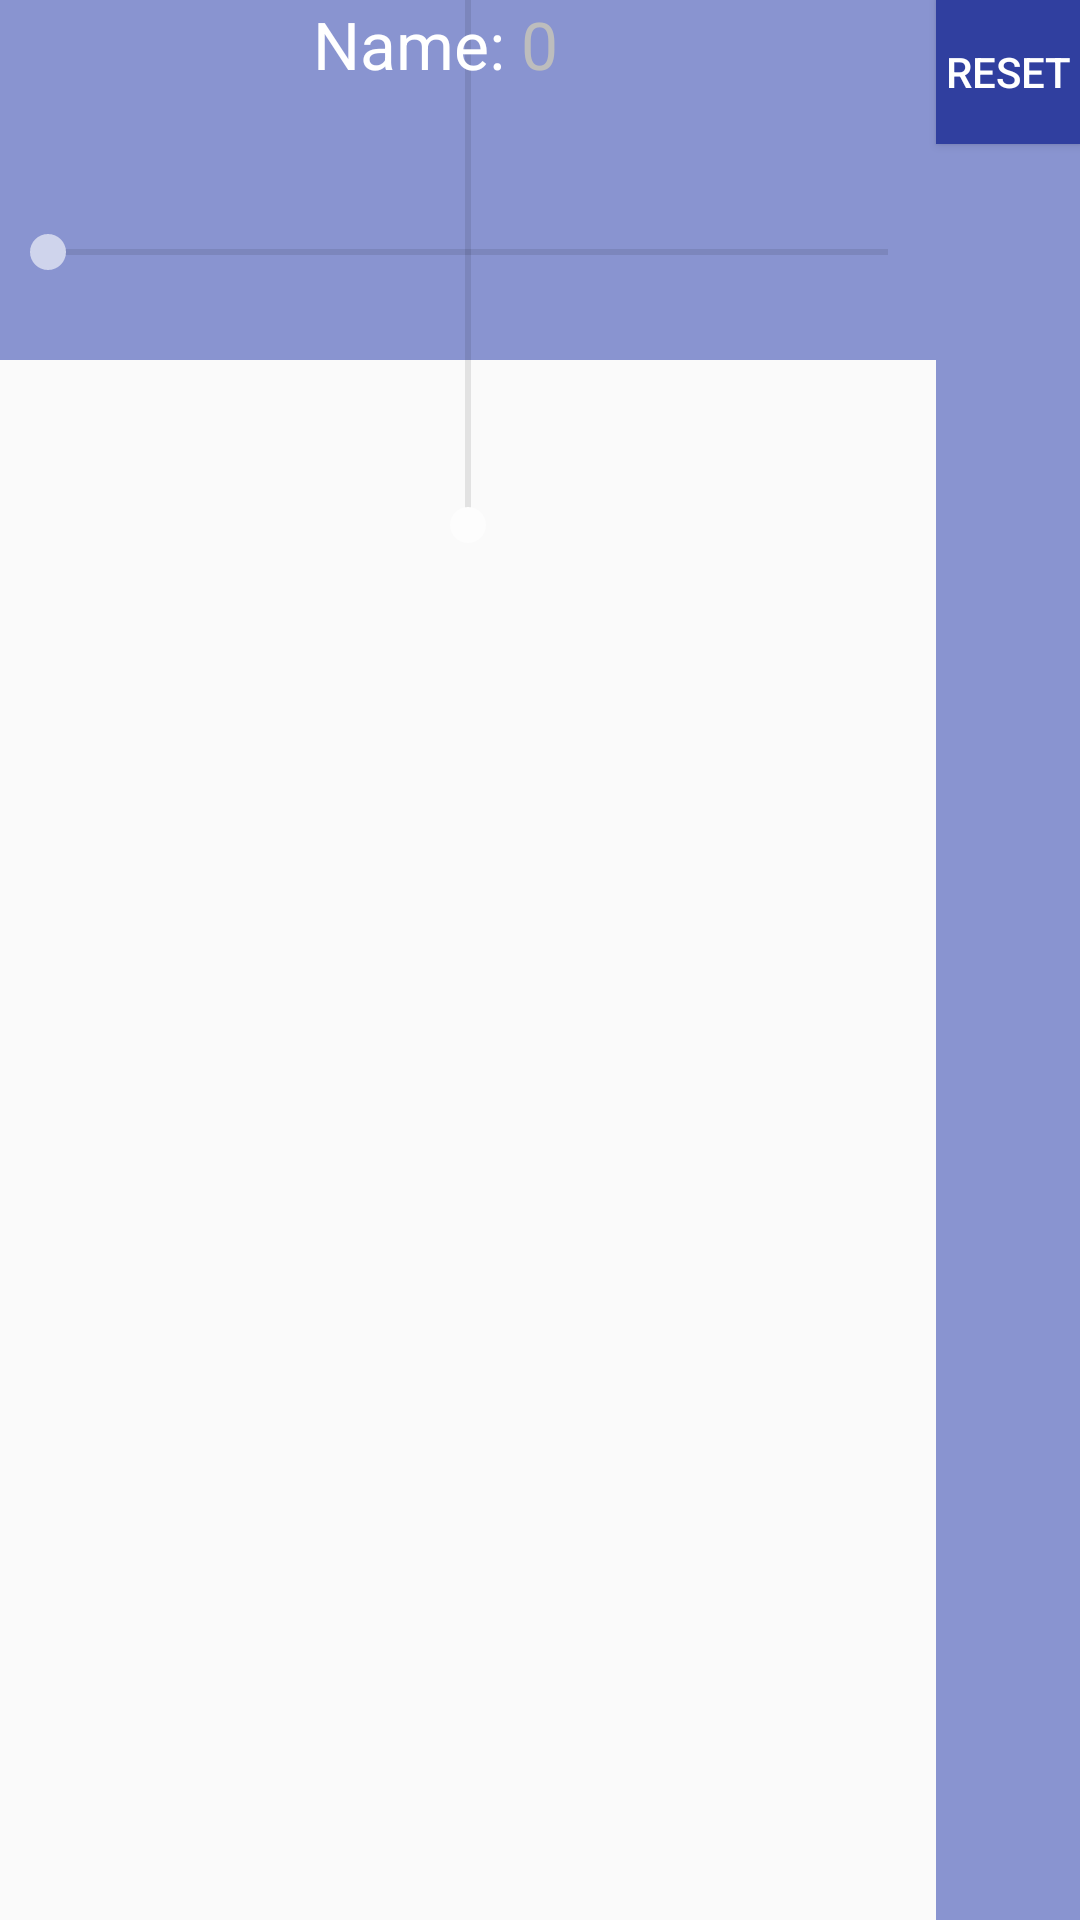

Android layout source for this screen:
<!-- AndroidManifest.xml: application theme AppTheme -->
<!-- res/layout/ss_dual_integer_layout.xml -->
<?xml version="1.0" encoding="utf-8"?>
<RelativeLayout xmlns:android="http://schemas.android.com/apk/res/android"
    android:layout_width="match_parent"
    android:layout_height="match_parent"
    android:background="@android:color/transparent">

    <ImageView
        android:layout_width="wrap_content"
        android:layout_height="120dp"
        android:id="@+id/integerBackground"
        android:layout_alignParentTop="true"
        android:layout_alignParentLeft="true"
        android:layout_alignParentStart="true"
        android:layout_alignParentRight="true"
        android:layout_alignParentEnd="true"
        android:background="@color/colorPrimary"
        android:alpha="@string/opacity" />

    <ImageView
        android:layout_width="wrap_content"
        android:layout_height="120dp"
        android:id="@+id/integerBackgroundV"
        android:layout_alignParentRight="true"
        android:layout_alignParentEnd="true"
        android:background="@color/colorPrimary"
        android:alpha="@string/opacity"
        android:layout_alignParentBottom="true"
        android:layout_toEndOf="@+id/integerValue"
        android:layout_below="@+id/integerSlider"
        android:layout_alignLeft="@+id/integerReset"
        android:layout_alignStart="@+id/integerReset" />

    <SeekBar
        android:layout_width="wrap_content"
        android:layout_height="wrap_content"
        android:id="@+id/integerSlider"
        android:indeterminate="false"
        android:layout_alignParentLeft="true"
        android:layout_alignParentStart="true"
        android:layout_alignBottom="@+id/integerBackground"
        android:layout_below="@+id/integerReset"
        android:alpha="@string/opacity"
        android:layout_toLeftOf="@+id/integerBackgroundV"
        android:layout_toStartOf="@+id/integerBackgroundV" />

    <SeekBar
        android:layout_width="120dp"
        android:layout_height="70dp"
        android:id="@+id/integerSliderV"
        android:indeterminate="false"
        android:alpha="@string/opacity"
        android:rotation="270"
        android:layout_alignParentLeft="true"
        android:layout_alignParentStart="false"
        android:layout_toStartOf="@+id/integerReset" />

    <TextView
        android:layout_width="wrap_content"
        android:layout_height="wrap_content"
        android:textAppearance="?android:attr/textAppearanceLarge"
        android:text="0"
        android:id="@+id/integerValue"
        android:textColor="@color/colorAccentDark"
        android:layout_alignParentTop="true"
        android:layout_centerHorizontal="true" />

    <TextView
        android:layout_width="wrap_content"
        android:layout_height="wrap_content"
        android:id="@+id/integerCheck"
        android:checked="false"
        android:text="Name: "
        android:textSize="@dimen/abc_text_size_large_material"
        android:textColor="@color/colorAccent"
        android:layout_alignParentTop="true"
        android:layout_toLeftOf="@+id/integerValue"
        android:layout_toStartOf="@+id/integerValue" />

    <Button
        style="?android:attr/buttonStyleSmall"
        android:layout_width="wrap_content"
        android:layout_height="wrap_content"
        android:text="Reset"
        android:id="@+id/integerReset"
        android:layout_alignParentTop="true"
        android:layout_alignParentRight="true"
        android:layout_alignParentEnd="true"
        android:background="@drawable/ripple_primary_dark"
        android:textColor="@color/colorAccent" />

</RelativeLayout>
<!-- resources referenced by this layout -->
<resources>
  <color name="colorAccent">#ffffff</color>
  <color name="colorAccentDark">#bdbdbd</color>
  <color name="colorPrimary">#3f51b5</color>
  <!-- drawable ripple_primary_dark (drawable) -->
  <?xml version="1.0" encoding="utf-8"?>
  <color xmlns:android="http://schemas.android.com/apk/res/android" android:color="@color/colorPrimaryDark"/>
  <string name="opacity">0.6</string>
  <style name="AppTheme" parent="Theme.AppCompat.Light.NoActionBar">
          <item name="colorPrimary">@color/colorPrimary</item>
          <item name="colorPrimaryDark">@color/colorPrimaryDark</item>
          <item name="colorAccent">@color/colorAccent</item>
          <item name="android:textColorHint">@color/colorAccent</item>
      </style>
  <color name="colorPrimaryDark">#303f9f</color>
</resources>
